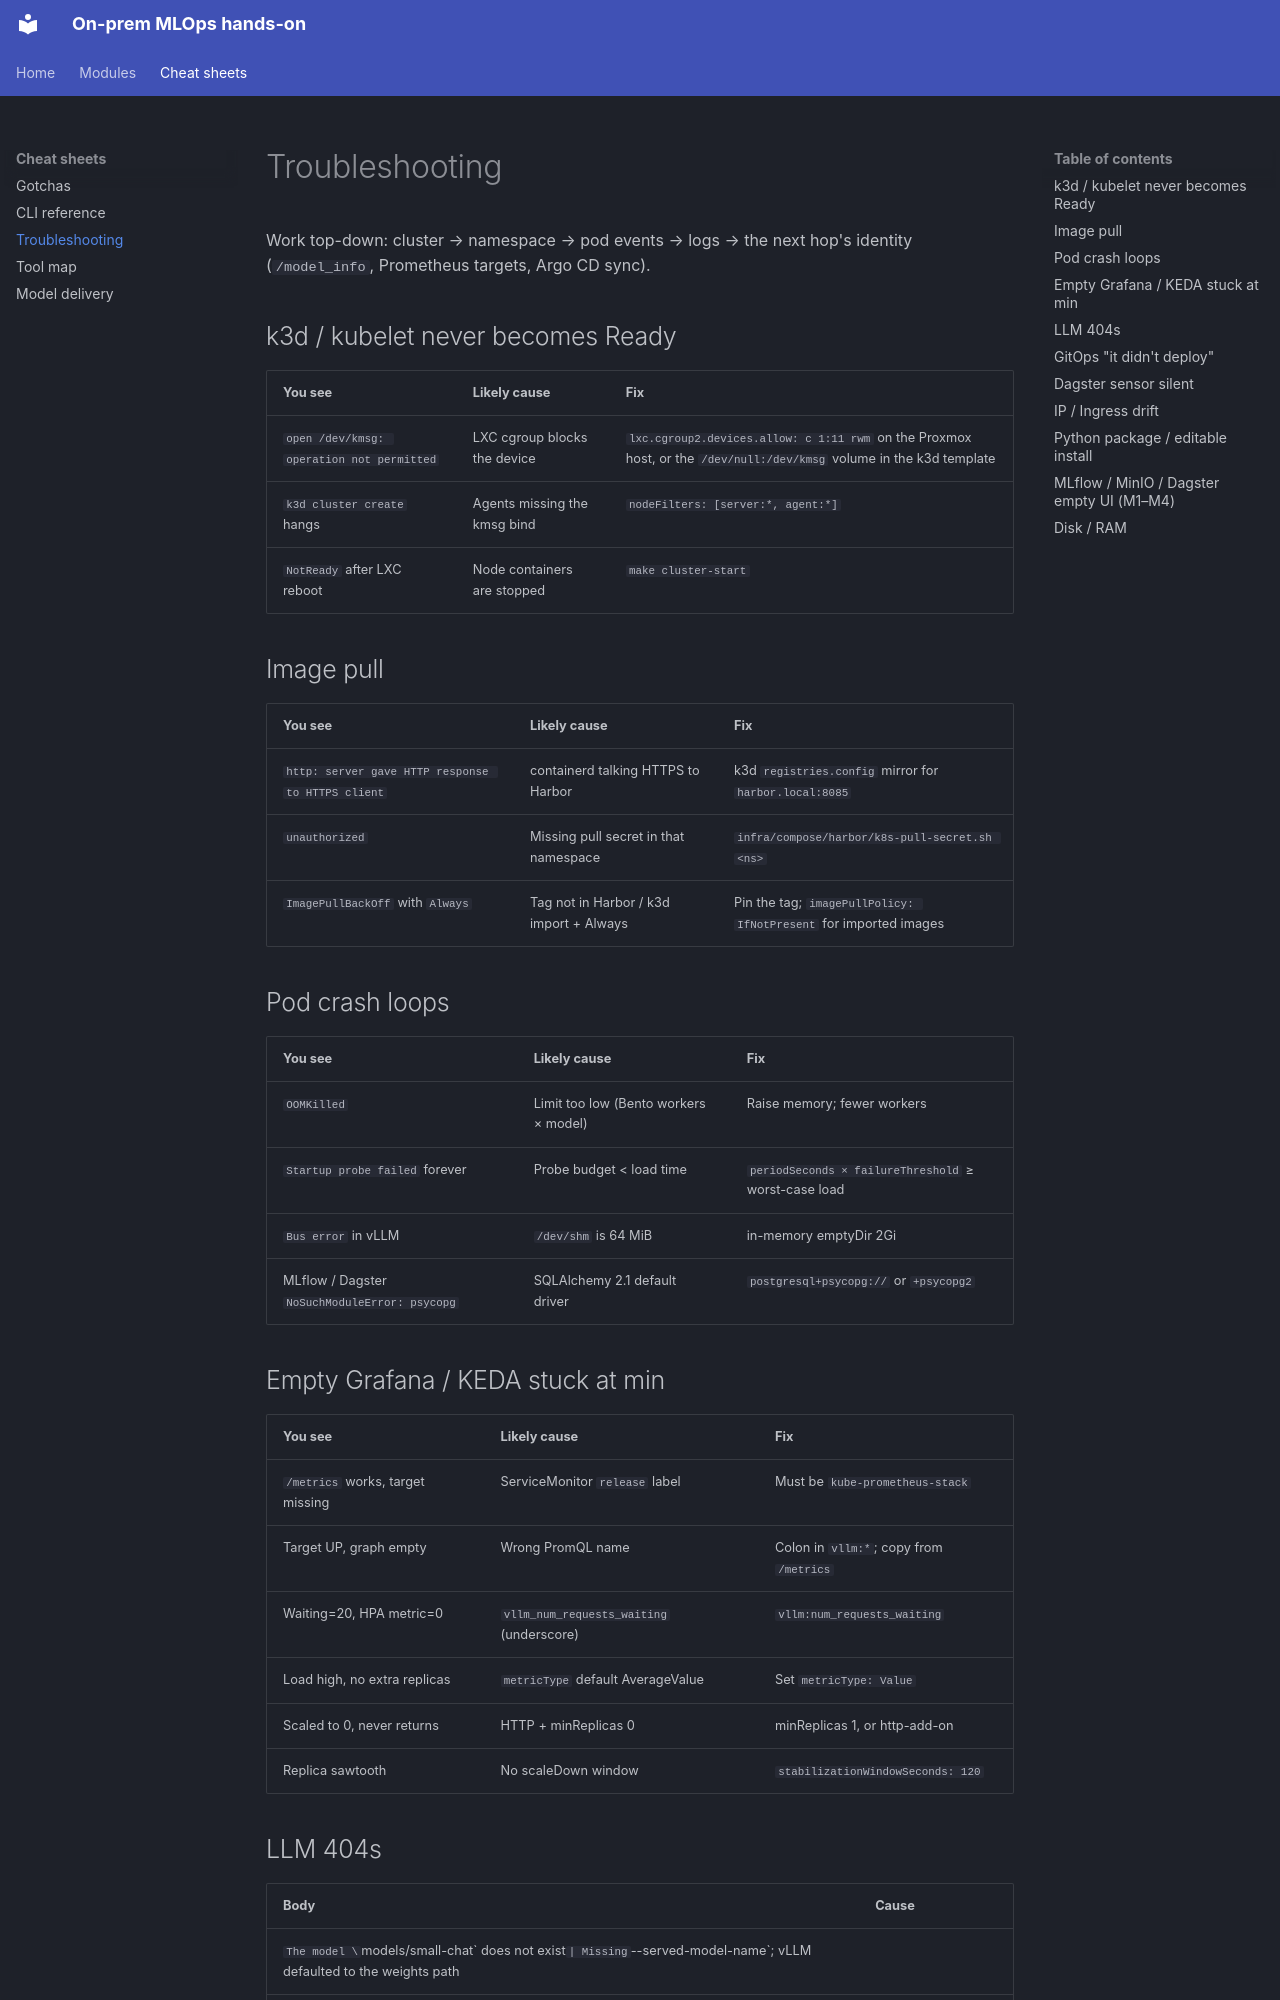

repository: codemonkey-df/mlops-hands-on-course · page: cheatsheets/troubleshooting/index.html · generator: mkdocs

# Troubleshooting

Work top-down: cluster → namespace → pod events → logs → the next hop's identity (`/model_info`, Prometheus targets, Argo CD sync).

## k3d / kubelet never becomes Ready

| You see | Likely cause | Fix |
|---|---|---|
| `open /dev/kmsg: operation not permitted` | LXC cgroup blocks the device | `lxc.cgroup2.devices.allow: c 1:11 rwm` on the Proxmox host, or the `/dev/null:/dev/kmsg` volume in the k3d template |
| `k3d cluster create` hangs | Agents missing the kmsg bind | `nodeFilters: [server:*, agent:*]` |
| `NotReady` after LXC reboot | Node containers are stopped | `make cluster-start` |

## Image pull

| You see | Likely cause | Fix |
|---|---|---|
| `http: server gave HTTP response to HTTPS client` | containerd talking HTTPS to Harbor | k3d `registries.config` mirror for `harbor.local:8085` |
| `unauthorized` | Missing pull secret in that namespace | `infra/compose/harbor/k8s-pull-secret.sh <ns>` |
| `ImagePullBackOff` with `Always` | Tag not in Harbor / k3d import + Always | Pin the tag; `imagePullPolicy: IfNotPresent` for imported images |

## Pod crash loops

| You see | Likely cause | Fix |
|---|---|---|
| `OOMKilled` | Limit too low (Bento workers × model) | Raise memory; fewer workers |
| `Startup probe failed` forever | Probe budget < load time | `periodSeconds × failureThreshold` ≥ worst-case load |
| `Bus error` in vLLM | `/dev/shm` is 64 MiB | in-memory emptyDir 2Gi |
| MLflow / Dagster `NoSuchModuleError: psycopg` | SQLAlchemy 2.1 default driver | `postgresql+psycopg://` or `+psycopg2` |

## Empty Grafana / KEDA stuck at min

| You see | Likely cause | Fix |
|---|---|---|
| `/metrics` works, target missing | ServiceMonitor `release` label | Must be `kube-prometheus-stack` |
| Target UP, graph empty | Wrong PromQL name | Colon in `vllm:*`; copy from `/metrics` |
| Waiting=20, HPA metric=0 | `vllm_num_requests_waiting` (underscore) | `vllm:num_requests_waiting` |
| Load high, no extra replicas | `metricType` default AverageValue | Set `metricType: Value` |
| Scaled to 0, never returns | HTTP + minReplicas 0 | minReplicas 1, or http-add-on |
| Replica sawtooth | No scaleDown window | `stabilizationWindowSeconds: 120` |

## LLM 404s

| Body | Cause |
|---|---|
| `The model \`models/small-chat\` does not exist` | Missing `--served-model-name`; vLLM defaulted to the weights path |
| FastAPI `{"detail":"Not Found"}` | `api_base` missing `/v1` |
